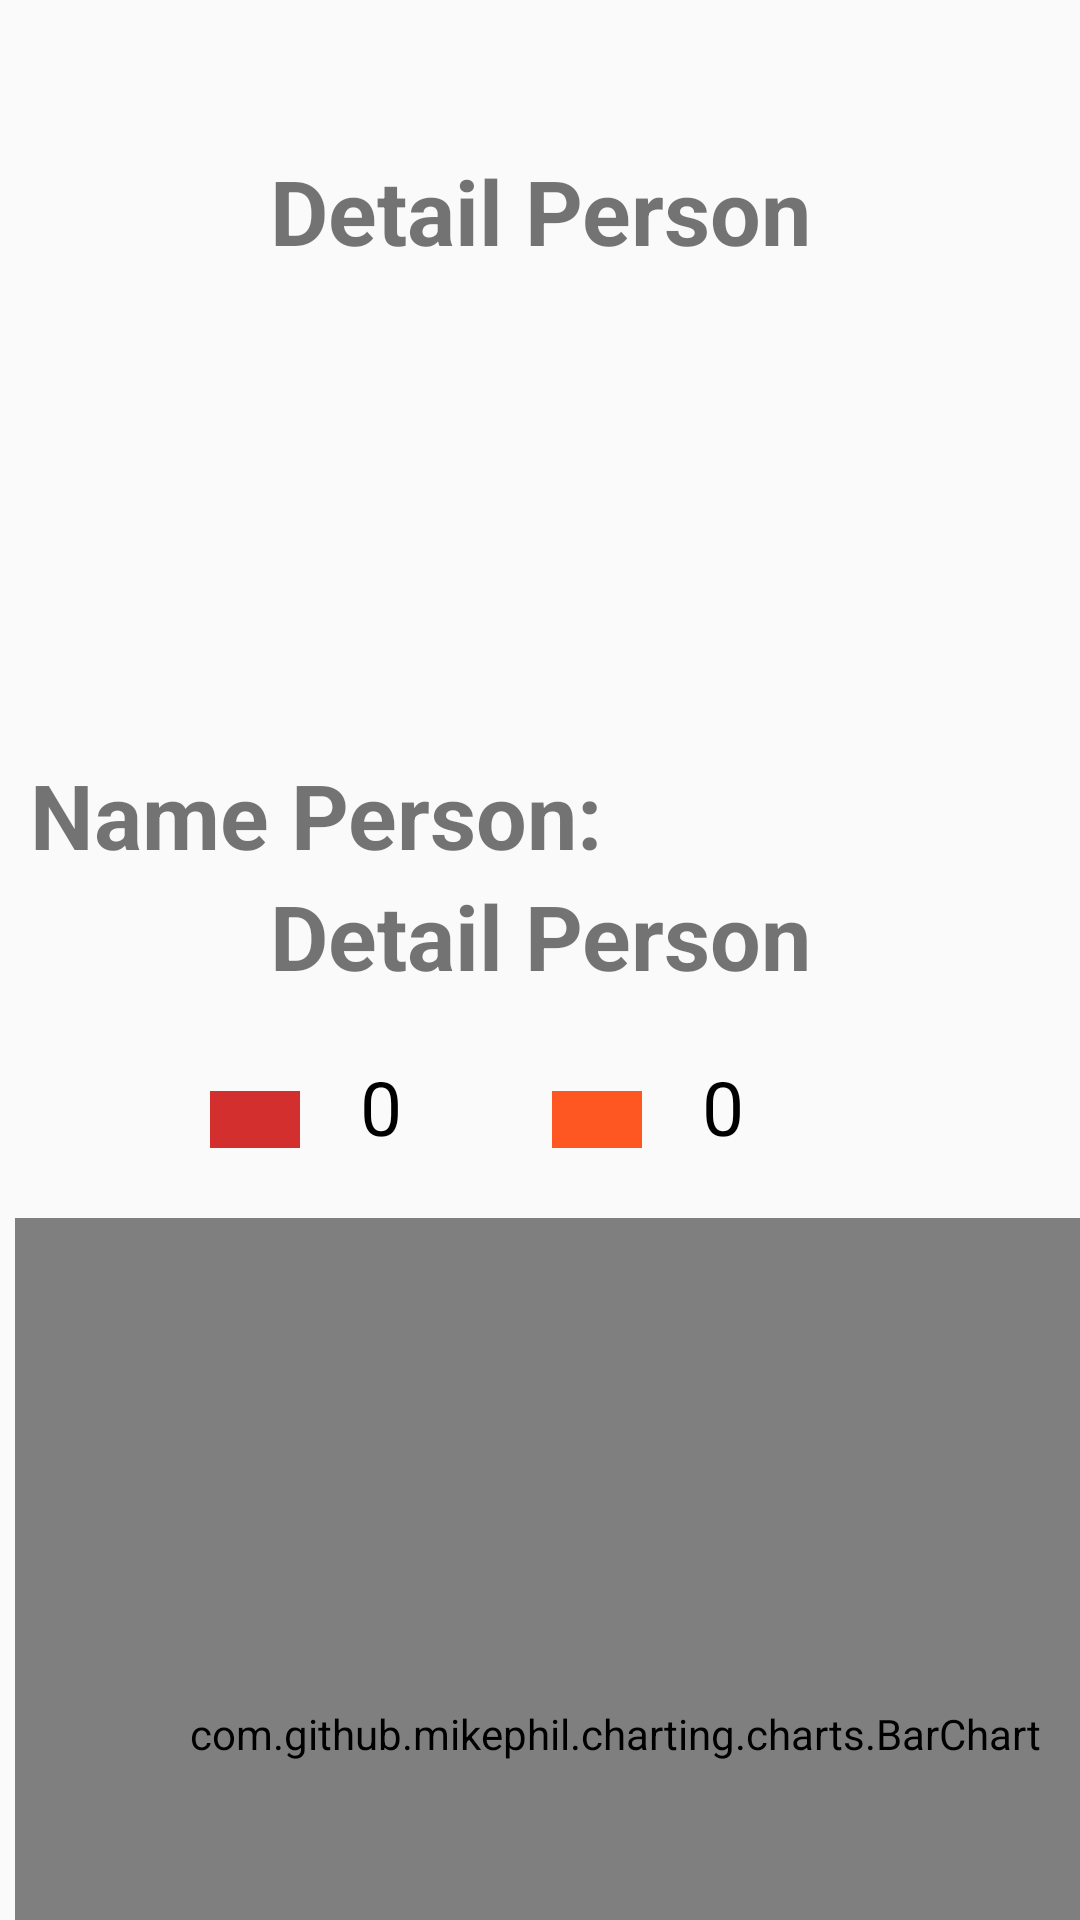

Reconstruct the res/layout file that produces this screen, plus the resources it refers to.
<!-- AndroidManifest.xml: application theme Theme.AppCompat.Light.NoActionBar -->
<!-- res/layout/home_detail_fragment.xml -->
<?xml version="1.0" encoding="utf-8"?>
<LinearLayout xmlns:android="http://schemas.android.com/apk/res/android"
    android:orientation="vertical"
    android:layout_width="match_parent"
    android:layout_height="match_parent">

    <TextView
        android:id="@+id/home_detail_viewtitle"
        android:layout_width="match_parent"
        android:layout_height="wrap_content"
        android:layout_marginTop="50dp"
        android:gravity="center"
        android:text="Detail Person"
        android:textSize="30sp"
        android:textStyle="bold">

    </TextView>

    <ImageView
        android:id="@+id/home_detail_img"
        android:layout_width="180dp"
        android:layout_height="161dp"
        android:layout_gravity="center"
        android:padding="10dp"
        android:src="@drawable/profile"></ImageView>
    <TextView
        android:id="@+id/home_detail_viewname"
        android:layout_width="match_parent"
        android:layout_height="wrap_content"
        android:text="Name Person:"
        android:textStyle="bold"
        android:textSize="30sp"
        android:layout_marginLeft="10dp">
    </TextView>
    <TextView
        android:id="@+id/home_detail_name"
        android:layout_width="match_parent"
        android:layout_height="wrap_content"
        android:text="Detail Person"
        android:textStyle="bold"
        android:textSize="30sp"
        android:gravity="center">
    </TextView>

    <LinearLayout
        android:layout_width="match_parent"
        android:layout_height="wrap_content"
        android:layout_gravity="center"
        android:layout_marginBottom="200dp"
        android:orientation="horizontal"
        android:paddingLeft="70dp"
        android:paddingTop="20dp">

        <TextView
            android:id="@+id/textView9"
            android:layout_width="30dp"
            android:layout_height="wrap_content"
            android:background="#d32f2f" />

        <TextView
            android:id="@+id/txtmqgasuser"
            android:layout_width="wrap_content"
            android:layout_height="wrap_content"
            android:layout_marginLeft="20dp"
            android:paddingRight="50dp"
            android:text="0"
            android:textColor="@color/black"
            android:textSize="25dp" />

        <TextView
            android:id="@+id/textView11"
            android:layout_width="30dp"
            android:layout_height="wrap_content"
            android:background="#ff5722" />

        <TextView
            android:id="@+id/txtmlxuser"
            android:layout_width="wrap_content"
            android:layout_height="wrap_content"
            android:layout_marginLeft="20dp"
            android:paddingRight="50dp"
            android:text="0"
            android:textColor="@color/black"
            android:textSize="25dp" />

    </LinearLayout>

    <com.github.mikephil.charting.charts.BarChart
        android:id="@+id/barchartuser"
        android:layout_width="400dp"
        android:layout_height="314dp"
        android:layout_marginLeft="5dp"
        android:layout_marginTop="-180dp"
        android:paddingTop="30dp">

    </com.github.mikephil.charting.charts.BarChart>

</LinearLayout>
<!-- resources referenced by this layout -->
<resources>
  <color name="black">#FF000000</color>
</resources>
